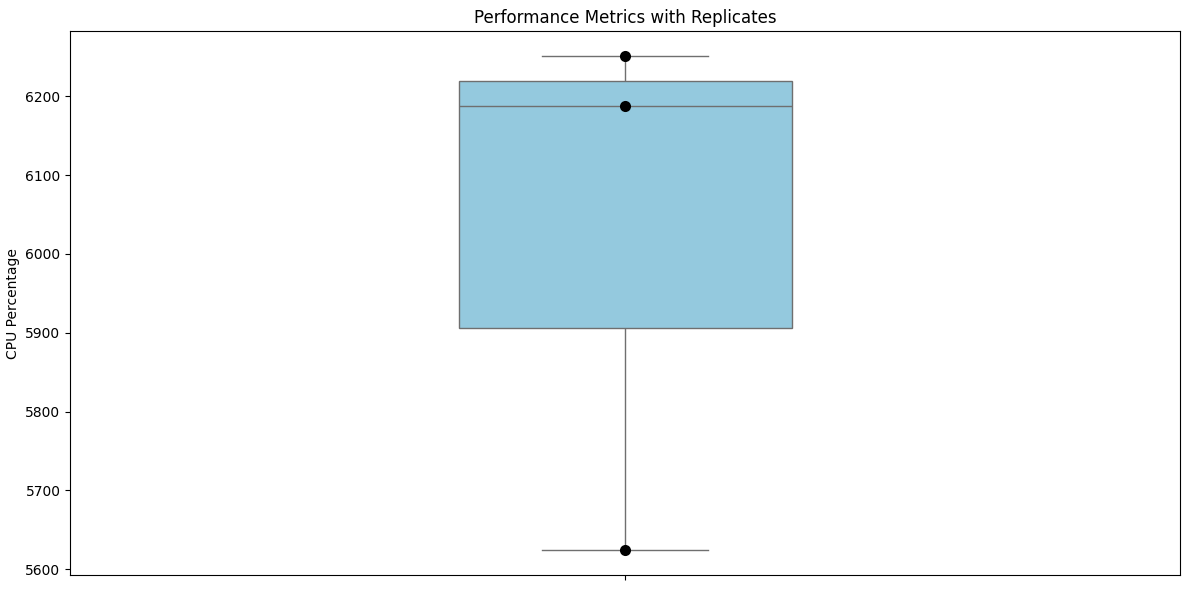
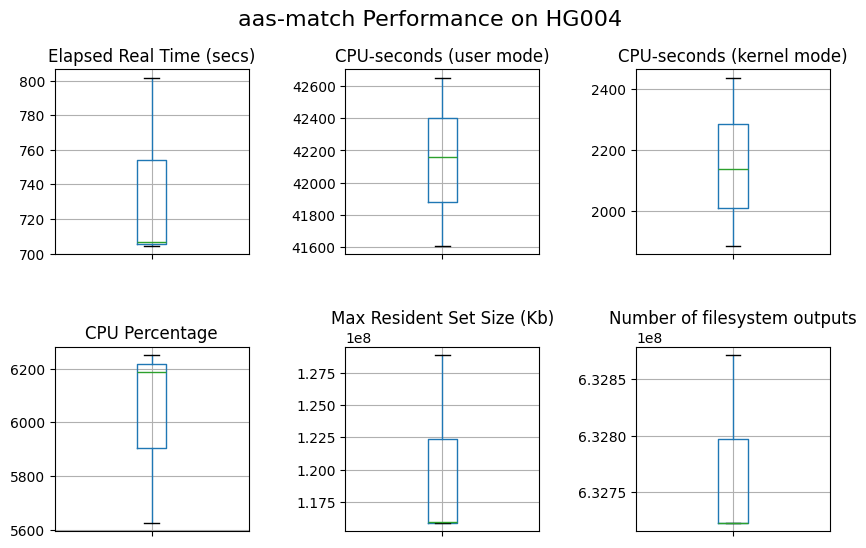
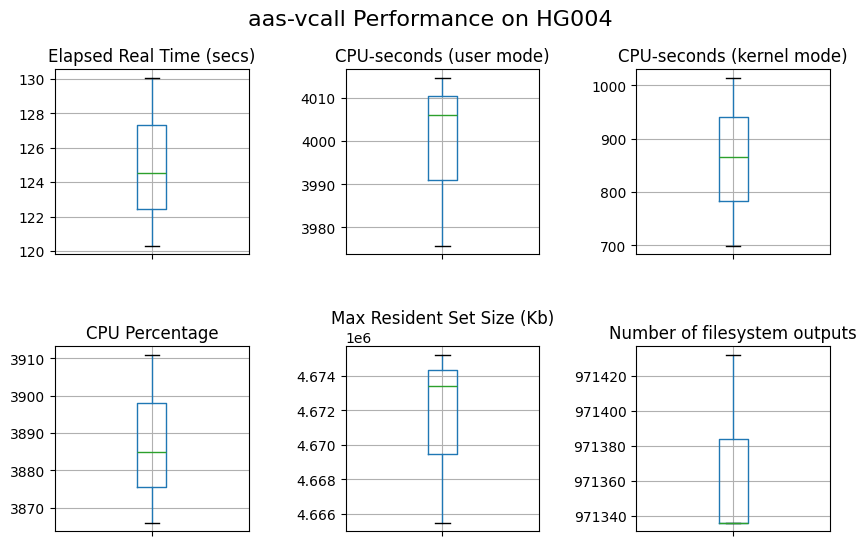
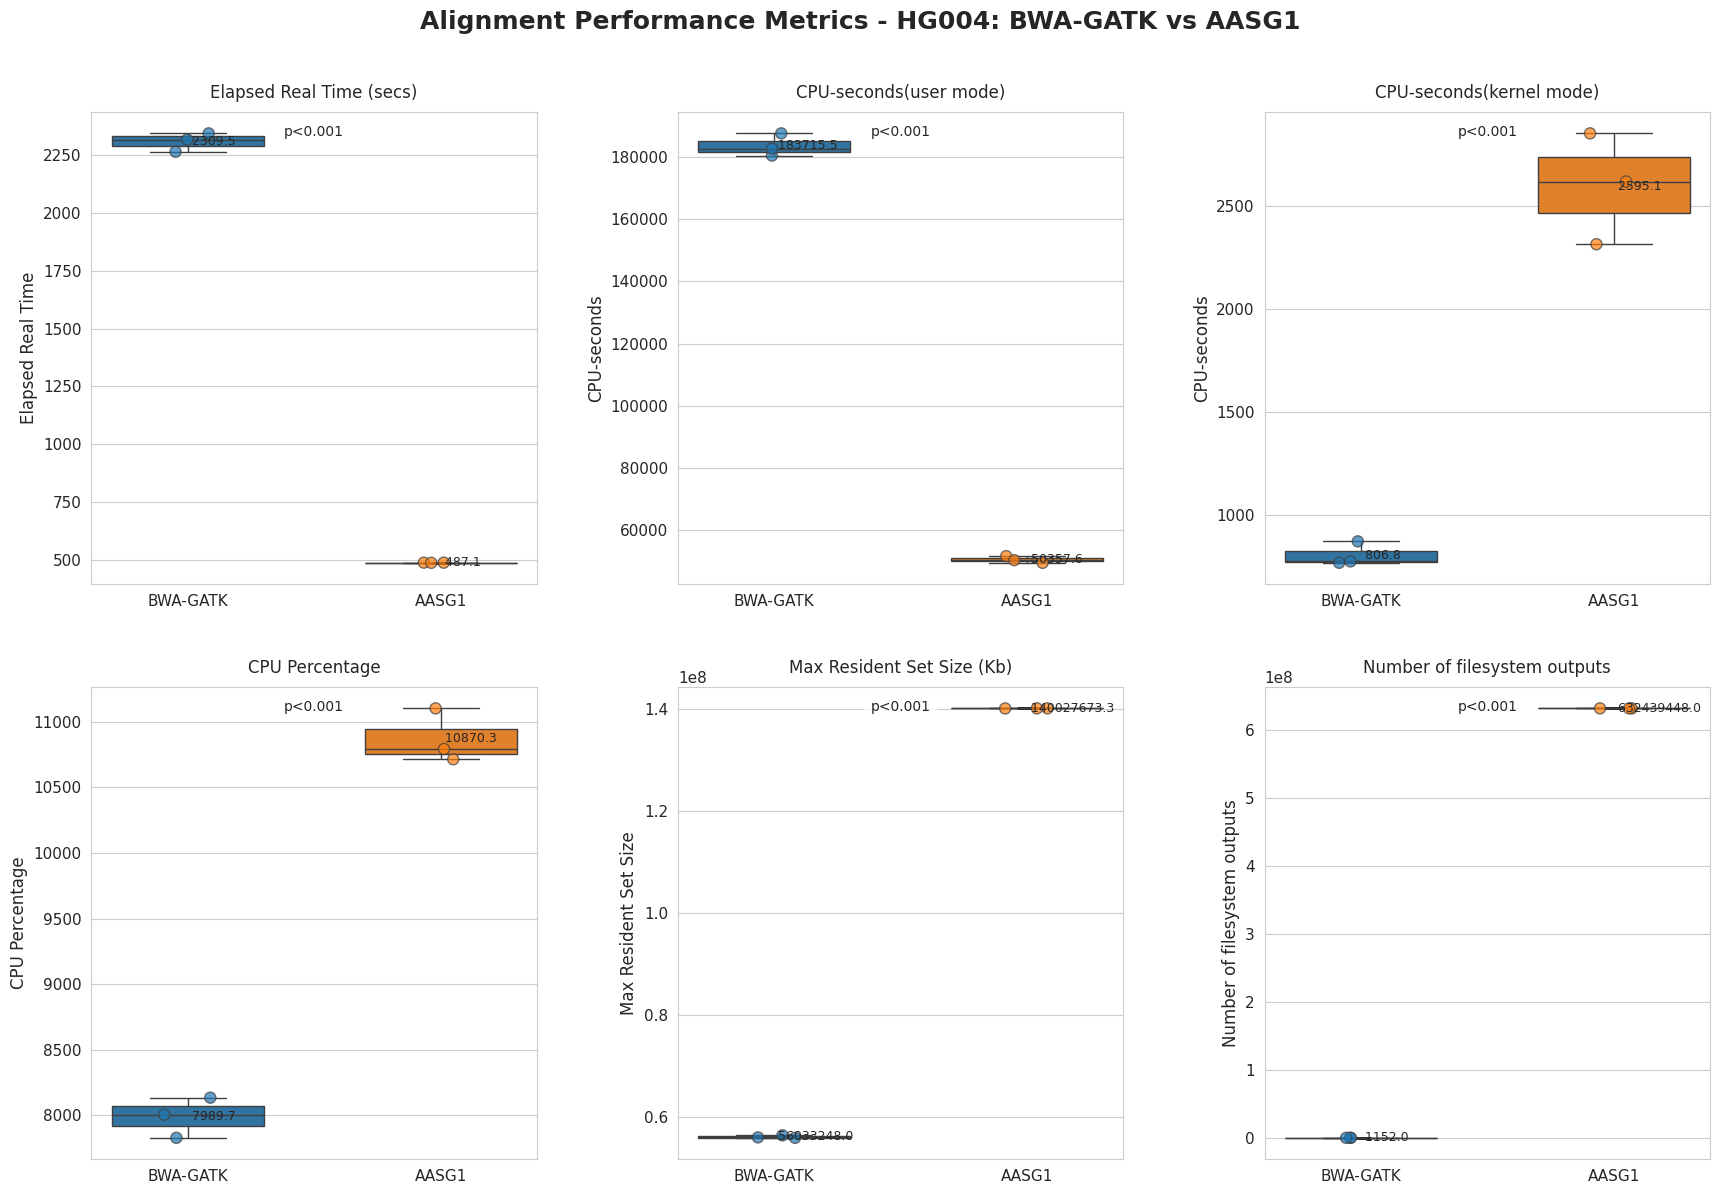
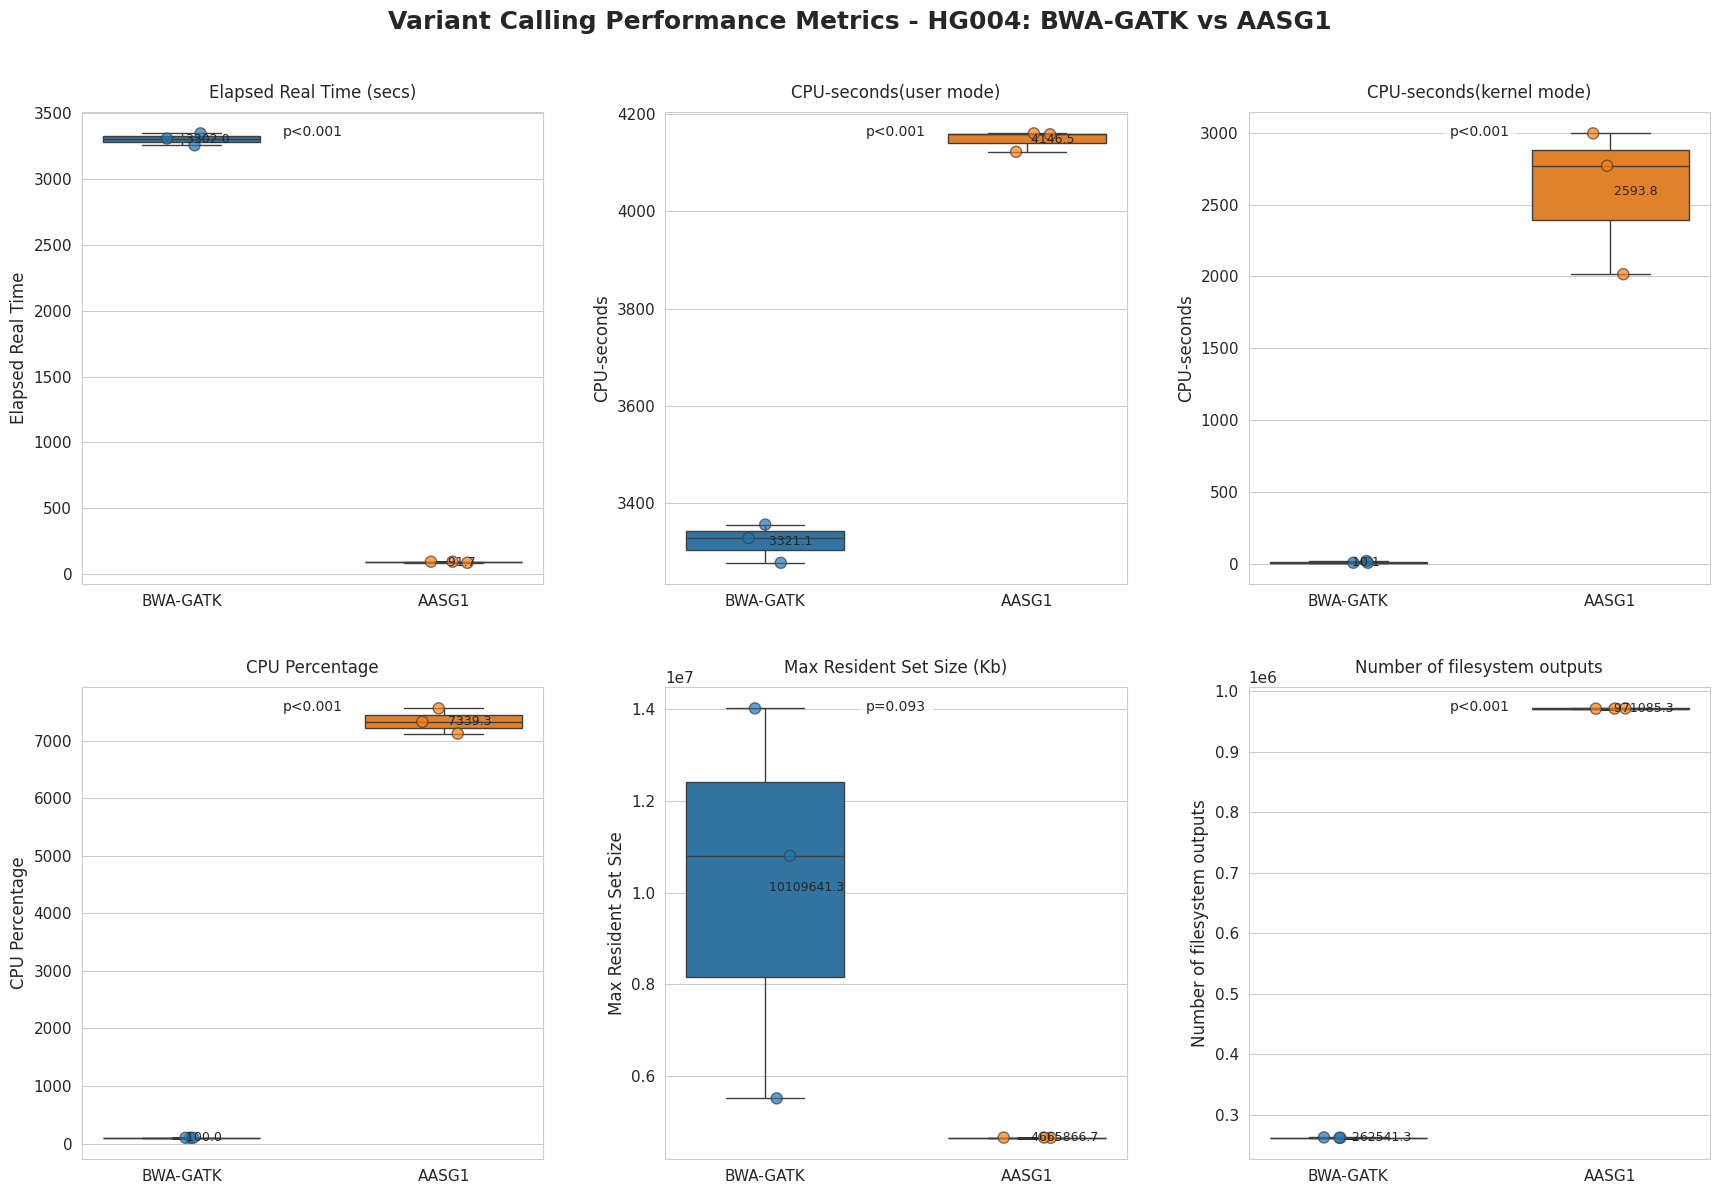

Recreate these plots in Python, in order.
# -*- coding: utf-8 -*-
"""plots_final_AASG1.ipynb

Automatically generated by Colab.

Original file is located at
    https://colab.research.google.com/<link-removed>
"""

import pandas as pd

data = [
    ("Elapsed Real Time (secs)", [801.60, 704.47, 706.87]),
    ("CPU-seconds (user mode)", [42651.19, 42157.43, 41607.39]),
    ("CPU-seconds (kernel mode)", [2436.54, 1886.11, 2137.53]),
    ("CPU Percentage", [5624, 6251, 6188]),
    ("Max Resident Set Size (Kb)", [128920888, 115878888, 115825396]),
    ("Number of filesystem outputs", [632871608, 632722720, 632722752]),
]

# Convert to DataFrame
df = pd.DataFrame([(metric, val) for metric, values in data for val in values],
                  columns=["Metric", "Value"])

df['replicate'] = df.groupby('Metric').cumcount()+1
transposed_df = df.pivot(
    index='replicate',
    columns='Metric',
    values='Value'
).reset_index()

transposed_df.head()
transposed_df.columns.name = None

transposed_df = transposed_df[[
    'replicate',
    'Elapsed Real Time (secs)',
    'CPU-seconds (user mode)',
    'CPU-seconds (kernel mode)',
    'CPU Percentage',
    'Max Resident Set Size (Kb)',
    'Number of filesystem outputs'
]]

transposed_df.index = transposed_df['replicate']

transposed_df.drop('replicate', axis=1, inplace=True)

transposed_df

import matplotlib.pyplot as plt
#!pip install seaborn
import seaborn as sns

plt.figure(figsize=(12, 6))

sns.boxplot(y=transposed_df['CPU Percentage'], color='skyblue', width=0.3)
sns.stripplot(y=transposed_df['CPU Percentage'], color='black', size=8, jitter=False)

plt.xticks(rotation=45, ha="right")
plt.title("Performance Metrics with Replicates")
plt.tight_layout()
plt.show()

transposed_df.columns

# 4 subplots in one row
fig, ax = plt.subplots(2, 3, figsize=(10, 6))

# Flatten the 2D array of subplots into a 1D array for easier indexing
ax = ax.flatten()

for i, col in enumerate(transposed_df.columns):
  transposed_df.boxplot(col, ax=ax[i])
  ax[i].set_xticklabels([])
  ax[i].set_title(col)

fig.suptitle('aas-match Performance on HG004', fontsize=16)
plt.subplots_adjust(wspace=0.5, hspace=0.5)
plt.show()

# vcal performance

data_v = [
    ("Elapsed Real Time (secs)", [130.07, 124.52, 120.32]),
    ("CPU-seconds (user mode)", [4014.67, 4005.90, 3975.81]),
    ("CPU-seconds (kernel mode)", [1014.35, 865.21, 699.32]),
    ("CPU Percentage", [3866, 3911, 3885]),
    ("Max Resident Set Size (Kb)", [4665468, 4673404, 4675228]),
    ("Number of filesystem outputs", [971336, 971336, 971432]),
]


# Convert to DataFrame
df_v = pd.DataFrame([(metric, val) for metric, values in data_v for val in values],
                  columns=["Metric", "Value"])

df_v['replicate'] = df_v.groupby('Metric').cumcount()+1
transposed_df_v = df_v.pivot(
    index='replicate',
    columns='Metric',
    values='Value'
).reset_index()

transposed_df_v.head()
transposed_df_v.columns.name = None

transposed_df_v

transposed_df_v = transposed_df_v[[
    'replicate',
    'Elapsed Real Time (secs)',
    'CPU-seconds (user mode)',
    'CPU-seconds (kernel mode)',
    'CPU Percentage',
    'Max Resident Set Size (Kb)',
    'Number of filesystem outputs'
]]

transposed_df_v.index = transposed_df_v['replicate']
transposed_df_v.drop('replicate', axis=1, inplace=True)

# 4 subplots in one row
fig, ax = plt.subplots(2, 3, figsize=(10, 6))

# Flatten the 2D array of subplots into a 1D array for easier indexing
ax = ax.flatten()

for i, col in enumerate(transposed_df_v.columns):
  transposed_df_v.boxplot(col, ax=ax[i])
  ax[i].set_xticklabels([])
  ax[i].set_title(col)

fig.suptitle('aas-vcall Performance on HG004', fontsize=16)
plt.subplots_adjust(wspace=0.5, hspace=0.5)
plt.show()



import pandas as pd
import matplotlib.pyplot as plt
import seaborn as sns
from scipy.stats import ttest_ind  # For p-value calculation

# Sample data for alignment performance metrics
data = {
    'BWA-GATK': {
        'Elapsed Real Time (secs)': (2265.42, 2318.15, 2345.07),
        'CPU-seconds(user mode)': (180591.95, 187730.83, 182823.65),
        'CPU-seconds(kernel mode)': (769.89, 873.85, 776.64),
        'CPU Percentage': (8005, 8135, 7829),
        'Max Resident Set Size (Kb)': (55927088, 56329120, 55843536),
        'Number of filesystem outputs': (1144, 1120, 1192)
    },
    'AASG1': {
        'Elapsed Real Time (secs)': (487.42, 486.63, 487.26),
        'CPU-seconds(user mode)': (51504.04, 50207.96, 49360.83),
        'CPU-seconds(kernel mode)': (2618.52, 2314.67, 2852.20),
        'CPU Percentage': (11103, 10793, 10715),
        'Max Resident Set Size (Kb)': (140029024, 140020268, 140033728),
        'Number of filesystem outputs': (632439408, 632439528, 632439408)
    }
}

# Convert to DataFrame
dfs = []
for sample_name, sample_data in data.items():
    for metric, values in sample_data.items():
        for run, value in enumerate(values, 1):
            dfs.append({
                'Sample': sample_name,
                'Metric': metric,
                'Run': run,
                'Value': value
            })

df = pd.DataFrame(dfs)


# Set up the figure
plt.figure(figsize=(18, 12))
# Add this before creating your plots
plt.rcParams.update({
    'font.size': 12,           # Default font size
    'axes.titlesize': 14,      # Subplot title size
    'axes.labelsize': 12,      # Axis label size
    'xtick.labelsize': 11,     # X-axis tick label size
    'ytick.labelsize': 11,     # Y-axis tick label size
    'legend.fontsize': 12,     # Legend font size
    'figure.titlesize': 16     # Figure title size (suptitle)
})
sns.set_style("whitegrid")
palette = {"BWA-GATK": "#1f77b4", "AASG1": "#ff7f0e"}

# Get metrics in desired order
metrics = [
    'Elapsed Real Time (secs)',
    'CPU-seconds(user mode)',
    'CPU-seconds(kernel mode)',
    'CPU Percentage',
    'Max Resident Set Size (Kb)',
    'Number of filesystem outputs'
]

# Create 2x3 grid
fig, axes = plt.subplots(2, 3, figsize=(18, 12))

# Flatten axes array for easy iteration
axes = axes.flatten()

# Plot each metric in its own subplot
for ax, metric in zip(axes, metrics):
    metric_df = df[df['Metric'] == metric]

    # Boxplot
    sns.boxplot(
        x='Sample',
        y='Value',
        data=metric_df,
        ax=ax,
        palette=palette,
        width=0.6,
        showfliers=False
    )

    # Individual points
    sns.stripplot(
        x='Sample',
        y='Value',
        data=metric_df,
        ax=ax,
        palette=palette,
        size=8,
        alpha=0.7,
        edgecolor='gray',
        linewidth=1,
        jitter=0.1
    )

    # Calculate and display p-value
    sample_a = metric_df[metric_df['Sample'] == 'BWA-GATK']['Value']
    sample_b = metric_df[metric_df['Sample'] == 'AASG1']['Value']
    _, p_value = ttest_ind(sample_a, sample_b)
    p_text = f'p={p_value:.3f}' if p_value >= 0.001 else 'p<0.001'

    # Add mean values
    for i, sample in enumerate(['BWA-GATK', 'AASG1']):
        mean_val = metric_df[metric_df['Sample'] == sample]['Value'].mean()
        ax.scatter(i, mean_val, color='black', marker='_', s=200, linewidth=2)
        ax.text(i, mean_val, f' {mean_val:.1f}',
                verticalalignment='center', fontsize=9)

    # Customize subplot
    ax.set_title(metric, pad=10, fontsize=12)
    ax.set_xlabel('')
    ax.text(0.5, 0.95, p_text, transform=ax.transAxes,
            ha='center', fontsize=10, bbox=dict(facecolor='white', alpha=0.8))

    # Simplify y-axis label if metric has units in parentheses
    if '(' in metric:
        ax.set_ylabel(metric.split('(')[0].strip())
    else:
        ax.set_ylabel(metric)

# Adjust layout
plt.tight_layout(pad=3.0)
plt.suptitle('Alignment Performance Metrics - HG004: BWA-GATK vs AASG1', y=1.02, fontsize=18, fontweight='bold')
plt.show();

import pandas as pd
import matplotlib.pyplot as plt
import seaborn as sns
from scipy.stats import ttest_ind  # For p-value calculation

# Sample data for variant calling performance metrics
data = {
    'BWA-GATK': {
        'Elapsed Real Time (secs)': (3345.40, 3254.75, 3305.85),
        'CPU-seconds(user mode)': (3356.53, 3278.07, 3328.80),
        'CPU-seconds(kernel mode)': (18.17, 6.29, 5.91),
        'CPU Percentage': (100, 100, 100),
        'Max Resident Set Size (Kb)': (14008064, 10799508, 5521352),
        'Number of filesystem outputs': (262304, 262336, 262984)
    },
    'AASG1': {
        'Elapsed Real Time (secs)': (94.50, 86.13, 94.61),
        'CPU-seconds(user mode)': (4157.82, 4121.93, 4159.77),
        'CPU-seconds(kernel mode)': (2770.36, 2015.19, 2995.94),
        'CPU Percentage': (7330, 7125, 7563),
        'Max Resident Set Size (Kb)': (4667108, 4662388, 4668104),
        'Number of filesystem outputs': (970896, 970992, 971368)
    }
}

# Convert to DataFrame
dfs = []
for sample_name, sample_data in data.items():
    for metric, values in sample_data.items():
        for run, value in enumerate(values, 1):
            dfs.append({
                'Sample': sample_name,
                'Metric': metric,
                'Run': run,
                'Value': value
            })

df = pd.DataFrame(dfs)


# Set up the figure
plt.figure(figsize=(18, 12))
# Add this before creating your plots
plt.rcParams.update({
    'font.size': 12,           # Default font size
    'axes.titlesize': 14,      # Subplot title size
    'axes.labelsize': 12,      # Axis label size
    'xtick.labelsize': 11,     # X-axis tick label size
    'ytick.labelsize': 11,     # Y-axis tick label size
    'legend.fontsize': 12,     # Legend font size
    'figure.titlesize': 16     # Figure title size (suptitle)
})
sns.set_style("whitegrid")
palette = {"BWA-GATK": "#1f77b4", "AASG1": "#ff7f0e"}

# Get metrics in desired order
metrics = [
    'Elapsed Real Time (secs)',
    'CPU-seconds(user mode)',
    'CPU-seconds(kernel mode)',
    'CPU Percentage',
    'Max Resident Set Size (Kb)',
    'Number of filesystem outputs'
]

# Create 2x3 grid
fig, axes = plt.subplots(2, 3, figsize=(18, 12))

# Flatten axes array for easy iteration
axes = axes.flatten()

# Plot each metric in its own subplot
for ax, metric in zip(axes, metrics):
    metric_df = df[df['Metric'] == metric]

    # Boxplot
    sns.boxplot(
        x='Sample',
        y='Value',
        data=metric_df,
        ax=ax,
        palette=palette,
        width=0.6,
        showfliers=False
    )

    # Individual points
    sns.stripplot(
        x='Sample',
        y='Value',
        data=metric_df,
        ax=ax,
        palette=palette,
        size=8,
        alpha=0.7,
        edgecolor='gray',
        linewidth=1,
        jitter=0.1
    )

    # Calculate and display p-value
    sample_a = metric_df[metric_df['Sample'] == 'BWA-GATK']['Value']
    sample_b = metric_df[metric_df['Sample'] == 'AASG1']['Value']
    _, p_value = ttest_ind(sample_a, sample_b)
    p_text = f'p={p_value:.3f}' if p_value >= 0.001 else 'p<0.001'

    # Add mean values
    for i, sample in enumerate(['BWA-GATK', 'AASG1']):
        mean_val = metric_df[metric_df['Sample'] == sample]['Value'].mean()
        ax.scatter(i, mean_val, color='black', marker='_', s=200, linewidth=2)
        ax.text(i, mean_val, f' {mean_val:.1f}',
                verticalalignment='center', fontsize=9)

    # Customize subplot
    ax.set_title(metric, pad=10, fontsize=12)
    ax.set_xlabel('')
    ax.text(0.5, 0.95, p_text, transform=ax.transAxes,
            ha='center', fontsize=10, bbox=dict(facecolor='white', alpha=0.8))

    # Simplify y-axis label if metric has units in parentheses
    if '(' in metric:
        ax.set_ylabel(metric.split('(')[0].strip())
    else:
        ax.set_ylabel(metric)

# Adjust layout
plt.tight_layout(pad=3.0)
plt.suptitle('Variant Calling Performance Metrics - HG004: BWA-GATK vs AASG1', y=1.02, fontsize=18, fontweight='bold')
plt.show();

protein_sequences = [
'MK',
'M',
'MSG',
'MST'
]
i=0
j=0
maxl=0
ll =[]
ps=[]
for i in range(len(protein_sequences)):
  s = set(protein_sequences[i])
  l = len(s)
  if l >= maxl:
    maxl = l
    ps.append(protein_sequences[i])
print(ps)

dna_sequence = 'ATGACGTCGAAATGCGTAATGCTAGGACCCCTAGATG'
codons_index = []
atg = "ATG"

for i in range(len(dna_sequence) - 2):
        if dna_sequence[i:i+3] == atg:
            codons_index.append(i)
print(codons_index)